The GitHub repository JupaaF/DatosAcronex contains a labelled image folder "mas_enfermedades" with 3 categories: eye spot, red leaf spot, ring spot. Examples follow, each with its label.

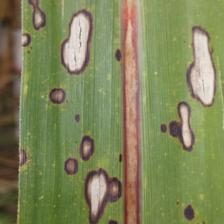
Label: ring spot

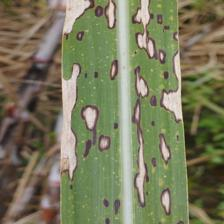
Label: ring spot

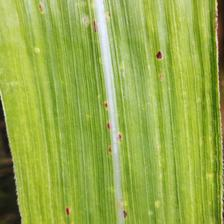
Label: eye spot

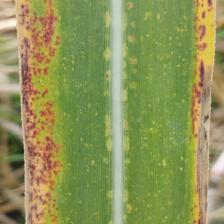
Label: red leaf spot

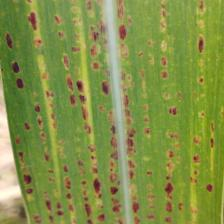
Label: eye spot

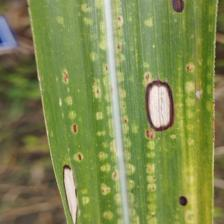
Label: ring spot
